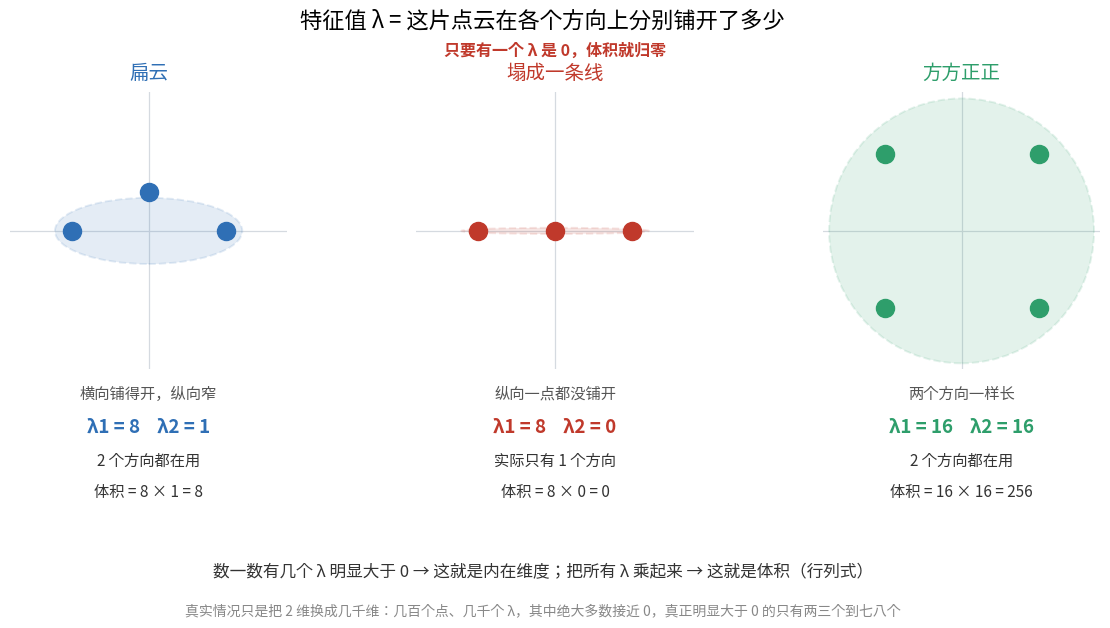

Write Python code to recreate this figure. (Note: this script raises an exception after producing the figure.)
#!/usr/bin/env python3
# -*- coding: utf-8 -*-
"""191_ 期配图：三片点云 → 特征值 → 维度和体积"""
import matplotlib
matplotlib.use('Agg')
from matplotlib import font_manager
import matplotlib.pyplot as plt
from matplotlib.patches import Ellipse, FancyArrow

font_manager.fontManager.addfont('/usr/share/fonts/opentype/noto/NotoSansCJK-Regular.ttc')
plt.rcParams['font.family'] = 'Noto Sans CJK JP'
plt.rcParams['axes.unicode_minus'] = False

BLUE, ORANGE, RED, GREEN = '#2f6fb5', '#e08a3c', '#c0392b', '#2e9e6b'

CASES = [
    dict(title='扁云', pts=[(2, 0), (0, 1), (-2, 0)],
         l1=8, l2=1, col=BLUE,
         note='横向铺得开，纵向窄', dim='2 个方向都在用', det='体积 = 8 × 1 = 8'),
    dict(title='塌成一条线', pts=[(2, 0), (0, 0), (-2, 0)],
         l1=8, l2=0, col=RED,
         note='纵向一点都没铺开', dim='实际只有 1 个方向', det='体积 = 8 × 0 = 0'),
    dict(title='方方正正', pts=[(2, 2), (2, -2), (-2, 2), (-2, -2)],
         l1=16, l2=16, col=GREEN,
         note='两个方向一样长', dim='2 个方向都在用', det='体积 = 16 × 16 = 256'),
]

fig, axes = plt.subplots(1, 3, figsize=(12.4, 6.6))
fig.subplots_adjust(top=0.82, bottom=0.40, wspace=0.24, left=0.05, right=0.97)

for ax, c in zip(axes, CASES):
    ax.set_xlim(-3.6, 3.6)
    ax.set_ylim(-3.6, 3.6)
    ax.set_aspect('equal')
    ax.axhline(0, color='#d5dae0', lw=0.9, zorder=0)
    ax.axvline(0, color='#d5dae0', lw=0.9, zorder=0)

    # 椭圆示意铺开范围
    import math
    w = 2 * math.sqrt(c['l1']) * 0.86
    h = 2 * math.sqrt(c['l2']) * 0.86 if c['l2'] > 0 else 0.16
    ax.add_patch(Ellipse((0, 0), w, h, facecolor=c['col'], alpha=0.13,
                         edgecolor=c['col'], lw=1.4, ls='--', zorder=1))

    for (px, py) in c['pts']:
        ax.plot(px, py, 'o', ms=13, color=c['col'], zorder=5)

    ax.set_title(c['title'], fontsize=14, pad=10, color=c['col'])
    ax.text(0, -4.35, c['note'], fontsize=11, ha='center', color='#555')
    ax.text(0, -5.25, f"λ1 = {c['l1']}    λ2 = {c['l2']}", fontsize=13.5,
            ha='center', color=c['col'], weight='bold')
    ax.text(0, -6.1, c['dim'], fontsize=11, ha='center', color='#333')
    ax.text(0, -6.9, c['det'], fontsize=11, ha='center', color='#333')

    ax.set_xticks([])
    ax.set_yticks([])
    for s in ax.spines.values():
        s.set_visible(False)

axes[1].text(0, 4.55, '只要有一个 λ 是 0，体积就归零', fontsize=11.5,
             ha='center', color=RED, weight='bold')

fig.suptitle('特征值 λ = 这片点云在各个方向上分别铺开了多少',
             fontsize=16, y=0.945)
fig.text(0.5, 0.085,
         '数一数有几个 λ 明显大于 0 → 这就是内在维度；把所有 λ 乘起来 → 这就是体积（行列式）',
         ha='center', fontsize=12, color='#333')
fig.text(0.5, 0.028,
         '真实情况只是把 2 维换成几千维：几百个点、几千个 λ，其中绝大多数接近 0，'
         '真正明显大于 0 的只有两三个到七八个',
         ha='center', fontsize=10, color='#888')

out = '/home/lmxxf/work/ai-theorys-study/wechat/assets/191_/eigen.png'
fig.savefig(out, dpi=150, facecolor='white')
print('saved:', out)
